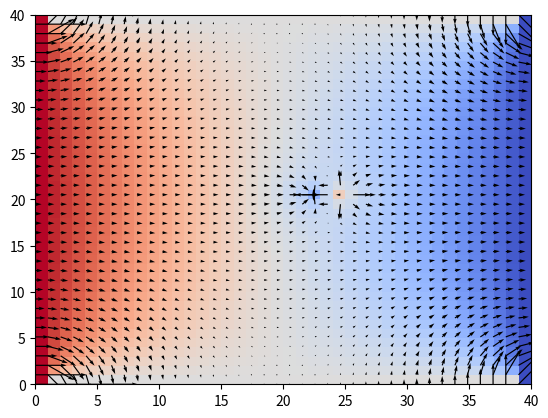

Generate this figure with matplotlib:
from mpl_toolkits import mplot3d
import numpy as np
import matplotlib.pyplot as plt
import time as t

gd =20
INPUT=np.ones((gd,),dtype="single")*5

class Mesh:
    def __init__(self,x,y):
        self.input2d=np.zeros((x,y),dtype="single")
        self.xdim,self.ydim=x,y
    def dirichlet(self,x):
        self.input2d[0],self.input2d[-1] = x[0] , x[1]
        self.input2d.T[0],self.input2d.T[-1] =  x[2] ,x[3]
    def get(self):
        return(self.input2d)


def gauss1d(x):
    y = np.array(x)
    for j in range(10000):
        for i in range(1,len(y)-1):
            y[i]=(y[i-1]+y[i+1])/2
    return(y)

def sor2dpoisson(x,overcf=1.9,charge=[[20,22,-2],[20,24,2]]):
    k,m = x.shape[0],x.shape[1]
    h = np.zeros(x.shape)
    if charge is not None :
        for jk in charge:
            h[jk[0]][jk[1]] = jk[2]

    for f in range(500):
        new_x= np.array(x)
        for i in range(1,k-1):
            for j in range(1,m-1):
                new_x[i][j] += ((new_x[i-1][j]+new_x[i+1][j]+new_x[i][j+1]+new_x[i][j-1] + h[i][j])/4 - new_x[i][j]) * overcf
    
        if np.allclose(x,new_x,atol=1e-5):
            print(f)
            break
        else:
            x = new_x
    return(new_x)

if __name__ == "__main__":
    mymesh = Mesh(40,40)
    bound = np.ones((mymesh.xdim,))
    mymesh.dirichlet([bound*0,bound*0,bound*2,bound*-2])
    INPUT2D = mymesh.get()
    pfield = sor2dpoisson(INPUT2D)
    vect= np.gradient(pfield)
    #fig = plt.figure()
    #ax = plt.axes(projection="3d")
    #x=np.linspace(5,100,100)
    #plt.plot(x,gauss1d(INPUT))
    x = np.linspace(0,mymesh.xdim,mymesh.xdim)
    y = np.linspace(0,mymesh.xdim,mymesh.xdim)
    #x,y = np.meshgrid(np.linspace(-5,5,10),np.linspace(-5,5,10))
    X, Y = np.meshgrid(x, y)
    #print(func2d(INPUT2D))
    t0 = t.time()
    plt.pcolormesh(pfield,cmap="coolwarm")
    #ax.plot_surface(X,Y,sor2dpoisson(INPUT2D,charge=None),cmap = "coolwarm", rstride=1, cstride=1, edgecolor='none')
    plt.quiver(X,Y,vect[1]*-1,vect[0]*-1)
    t1= t.time()
    print(t1-t0)

    plt.show()